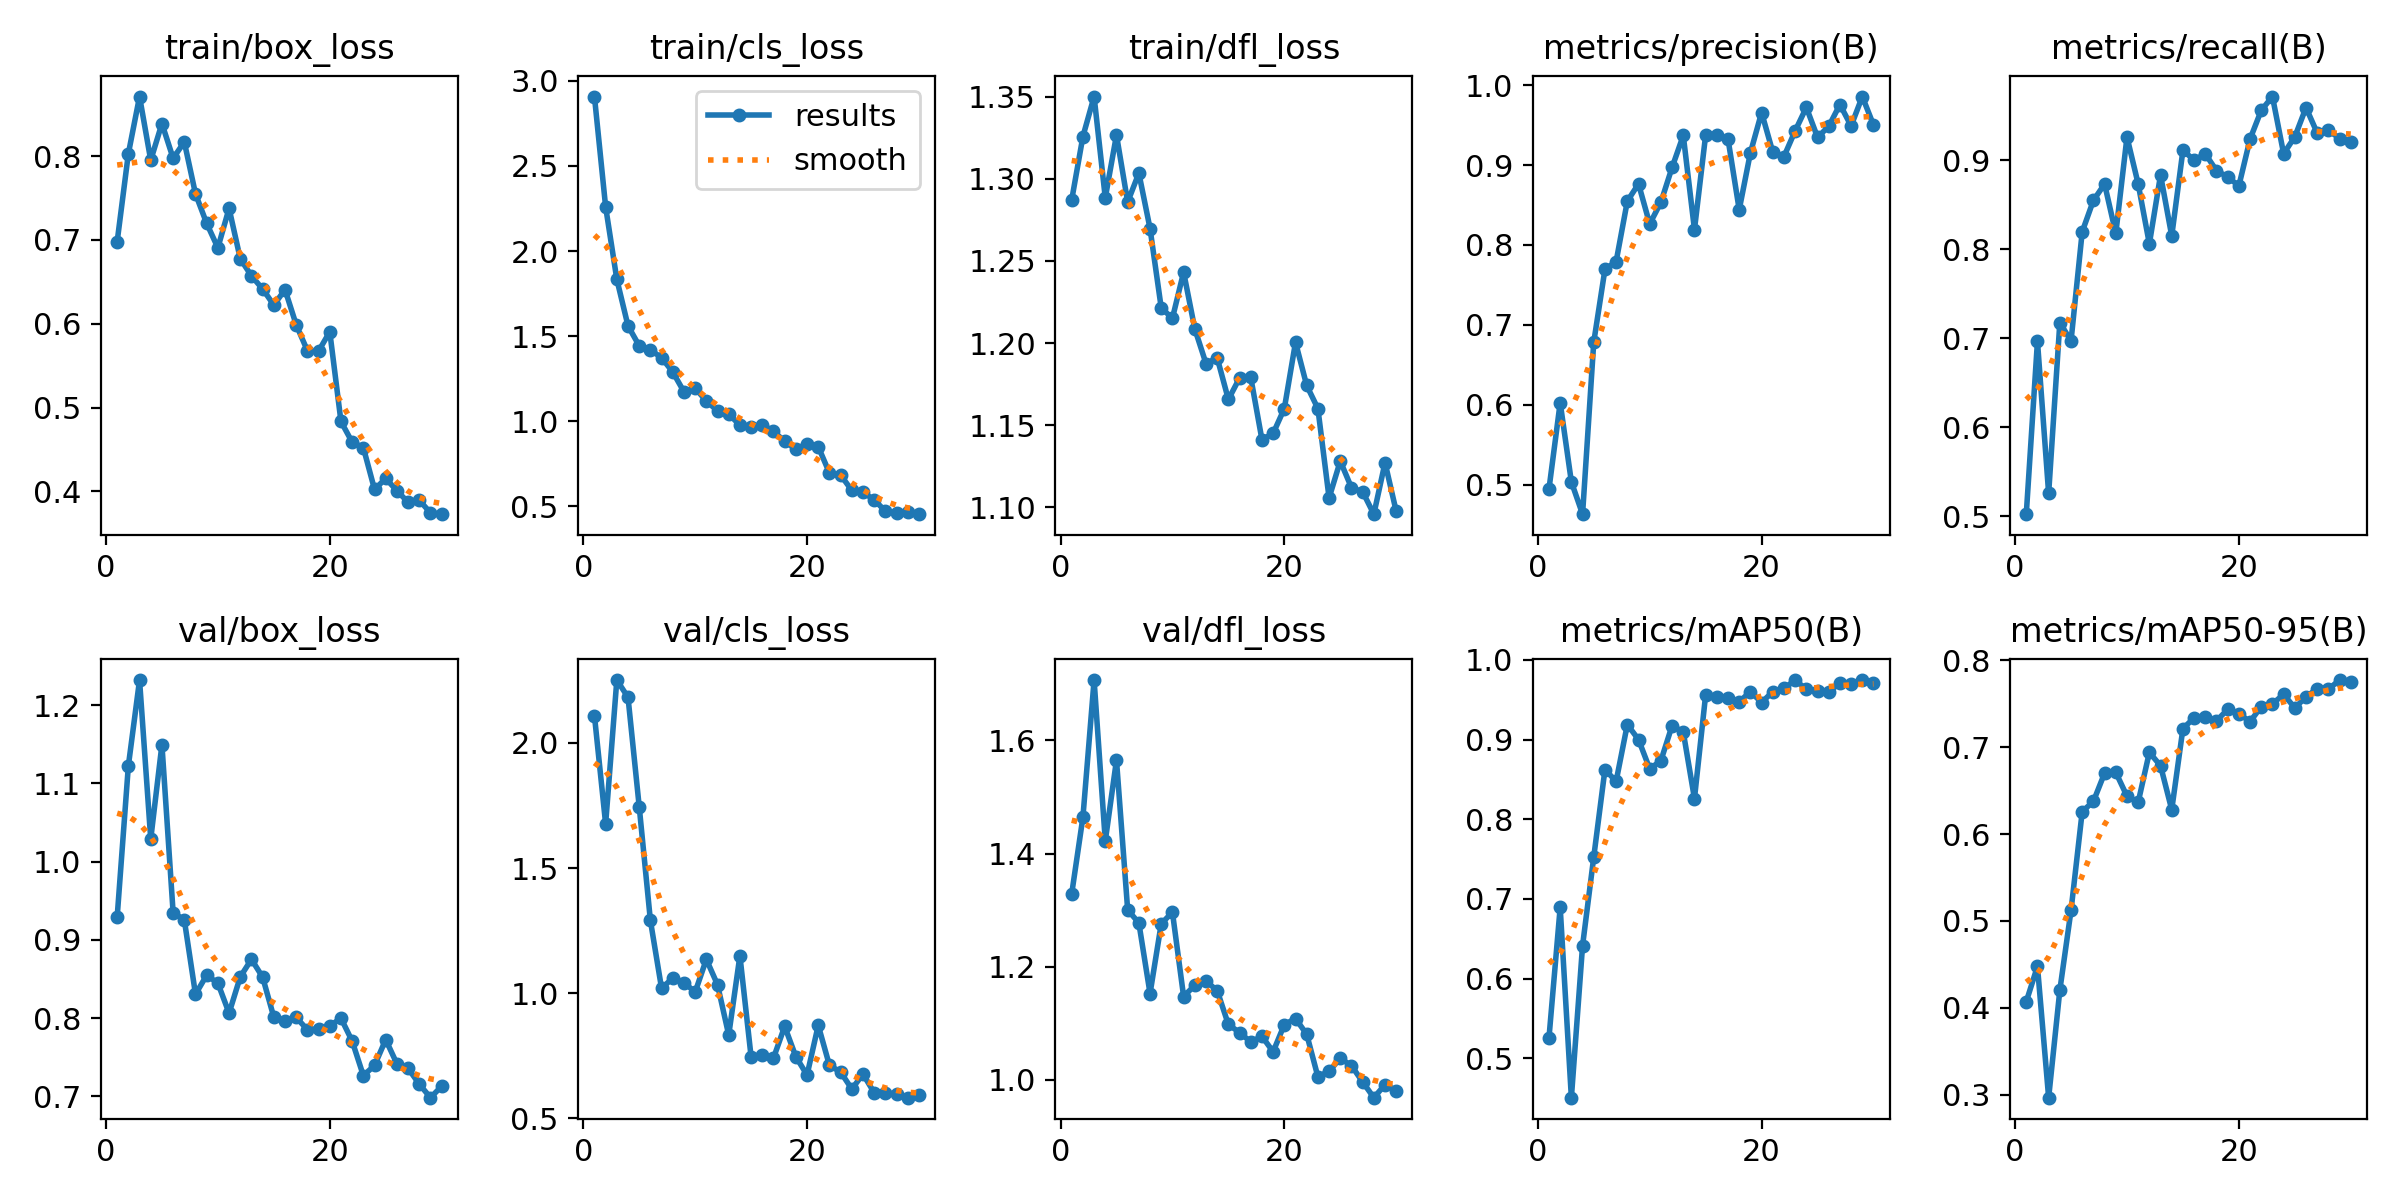

Source data for this figure (header and first rows):
epoch, time, train/box_loss, train/cls_loss, train/dfl_loss, metrics/precision(B), metrics/recall(B), metrics/mAP50(B), metrics/mAP50-95(B), val/box_loss, val/cls_loss, val/dfl_loss, lr/pg0, lr/pg1, lr/pg2
1, 25.38, 0.6979, 2.908, 1.287, 0.4947, 0.5021, 0.5259, 0.4072, 0.9293, 2.109, 1.329, 0.0004148, 0.0004148, 0.0004148
2, 43.94, 0.8027, 2.259, 1.326, 0.6026, 0.6966, 0.6894, 0.4479, 1.122, 1.676, 1.464, 0.000804, 0.000804, 0.000804
3, 62.16, 0.8709, 1.834, 1.35, 0.5035, 0.5254, 0.4506, 0.2969, 1.232, 2.251, 1.707, 0.001166, 0.001166, 0.001166
4, 80.26, 0.795, 1.559, 1.288, 0.4631, 0.7176, 0.6413, 0.4205, 1.029, 2.182, 1.422, 0.001126, 0.001126, 0.001126
5, 98.89, 0.8387, 1.443, 1.327, 0.6784, 0.697, 0.7526, 0.5122, 1.15, 1.746, 1.565, 0.001085, 0.001085, 0.001085
6, 117.6, 0.7973, 1.419, 1.286, 0.7695, 0.8198, 0.8622, 0.6258, 0.9349, 1.291, 1.301, 0.001044, 0.001044, 0.001044
7, 137, 0.8167, 1.372, 1.304, 0.7793, 0.855, 0.8476, 0.6375, 0.9256, 1.019, 1.277, 0.001002, 0.001002, 0.001002
8, 155.9, 0.7549, 1.288, 1.27, 0.8548, 0.8734, 0.9188, 0.67, 0.8305, 1.061, 1.153, 0.0009612, 0.0009612, 0.0009612
9, 174.9, 0.7197, 1.172, 1.221, 0.8765, 0.8179, 0.8999, 0.6709, 0.8549, 1.043, 1.276, 0.00092, 0.00092, 0.00092
10, 193.7, 0.6905, 1.194, 1.215, 0.8263, 0.9263, 0.8632, 0.6435, 0.8447, 1.005, 1.296, 0.0008787, 0.0008787, 0.0008787
11, 213, 0.7376, 1.117, 1.243, 0.8535, 0.8736, 0.8734, 0.6365, 0.8064, 1.135, 1.147, 0.0008375, 0.0008375, 0.0008375
12, 232.1, 0.6775, 1.06, 1.209, 0.8971, 0.8062, 0.9173, 0.6939, 0.8527, 1.034, 1.167, 0.0007962, 0.0007962, 0.0007962
13, 251.1, 0.6571, 1.042, 1.188, 0.9371, 0.8836, 0.9093, 0.6785, 0.8752, 0.8332, 1.175, 0.000755, 0.000755, 0.000755
14, 288.4, 0.6414, 0.9751, 1.191, 0.8193, 0.815, 0.8259, 0.628, 0.8524, 1.15, 1.158, 0.0007137, 0.0007137, 0.0007137
15, 329.9, 0.6223, 0.9657, 1.166, 0.9376, 0.9114, 0.9562, 0.7213, 0.8012, 0.746, 1.098, 0.0006725, 0.0006725, 0.0006725
16, 371.1, 0.6407, 0.9776, 1.179, 0.9372, 0.9003, 0.9539, 0.7335, 0.7964, 0.7547, 1.084, 0.0006312, 0.0006312, 0.0006312
17, 412.3, 0.5988, 0.9399, 1.179, 0.9324, 0.9075, 0.9522, 0.735, 0.8008, 0.741, 1.067, 0.00059, 0.00059, 0.00059
18, 453.7, 0.5679, 0.8807, 1.141, 0.8441, 0.8885, 0.9474, 0.7302, 0.7853, 0.8679, 1.077, 0.0005487, 0.0005487, 0.0005487
19, 494.2, 0.5674, 0.8347, 1.145, 0.9154, 0.8814, 0.9601, 0.7432, 0.786, 0.7466, 1.05, 0.0005075, 0.0005075, 0.0005075
20, 535.3, 0.5905, 0.8653, 1.16, 0.9658, 0.8714, 0.9465, 0.7383, 0.7901, 0.6735, 1.098, 0.0004662, 0.0004662, 0.0004662
21, 593.8, 0.4835, 0.849, 1.2, 0.9162, 0.9241, 0.96, 0.7291, 0.7999, 0.8719, 1.109, 0.000425, 0.000425, 0.000425
22, 634.5, 0.4589, 0.6947, 1.174, 0.9107, 0.9563, 0.9641, 0.7465, 0.7707, 0.7122, 1.081, 0.0003837, 0.0003837, 0.0003837
23, 676.7, 0.4523, 0.6824, 1.16, 0.9429, 0.9718, 0.9746, 0.7497, 0.7266, 0.6853, 1.006, 0.0003425, 0.0003425, 0.0003425
24, 718.1, 0.4024, 0.5921, 1.106, 0.9722, 0.9076, 0.963, 0.7605, 0.7396, 0.6177, 1.016, 0.0003012, 0.0003012, 0.0003012
25, 759.4, 0.4155, 0.58, 1.128, 0.9347, 0.9266, 0.9611, 0.7449, 0.7725, 0.677, 1.038, 0.00026, 0.00026, 0.00026
26, 801.3, 0.4009, 0.5372, 1.112, 0.9485, 0.9594, 0.9602, 0.7577, 0.7416, 0.6029, 1.025, 0.0002188, 0.0002188, 0.0002188
27, 842.3, 0.3872, 0.4693, 1.109, 0.9758, 0.9308, 0.9706, 0.7671, 0.7358, 0.6021, 0.9964, 0.0001775, 0.0001775, 0.0001775
28, 883, 0.3895, 0.459, 1.096, 0.949, 0.934, 0.9694, 0.7665, 0.7157, 0.5981, 0.9686, 0.0001363, 0.0001363, 0.0001363
29, 923.9, 0.3745, 0.465, 1.127, 0.9858, 0.9246, 0.9746, 0.777, 0.6984, 0.583, 0.9917, 9.5e-05, 9.5e-05, 9.5e-05
30, 966.5, 0.373, 0.4521, 1.097, 0.9502, 0.921, 0.9712, 0.7749, 0.713, 0.5947, 0.9811, 5.375e-05, 5.375e-05, 5.375e-05
